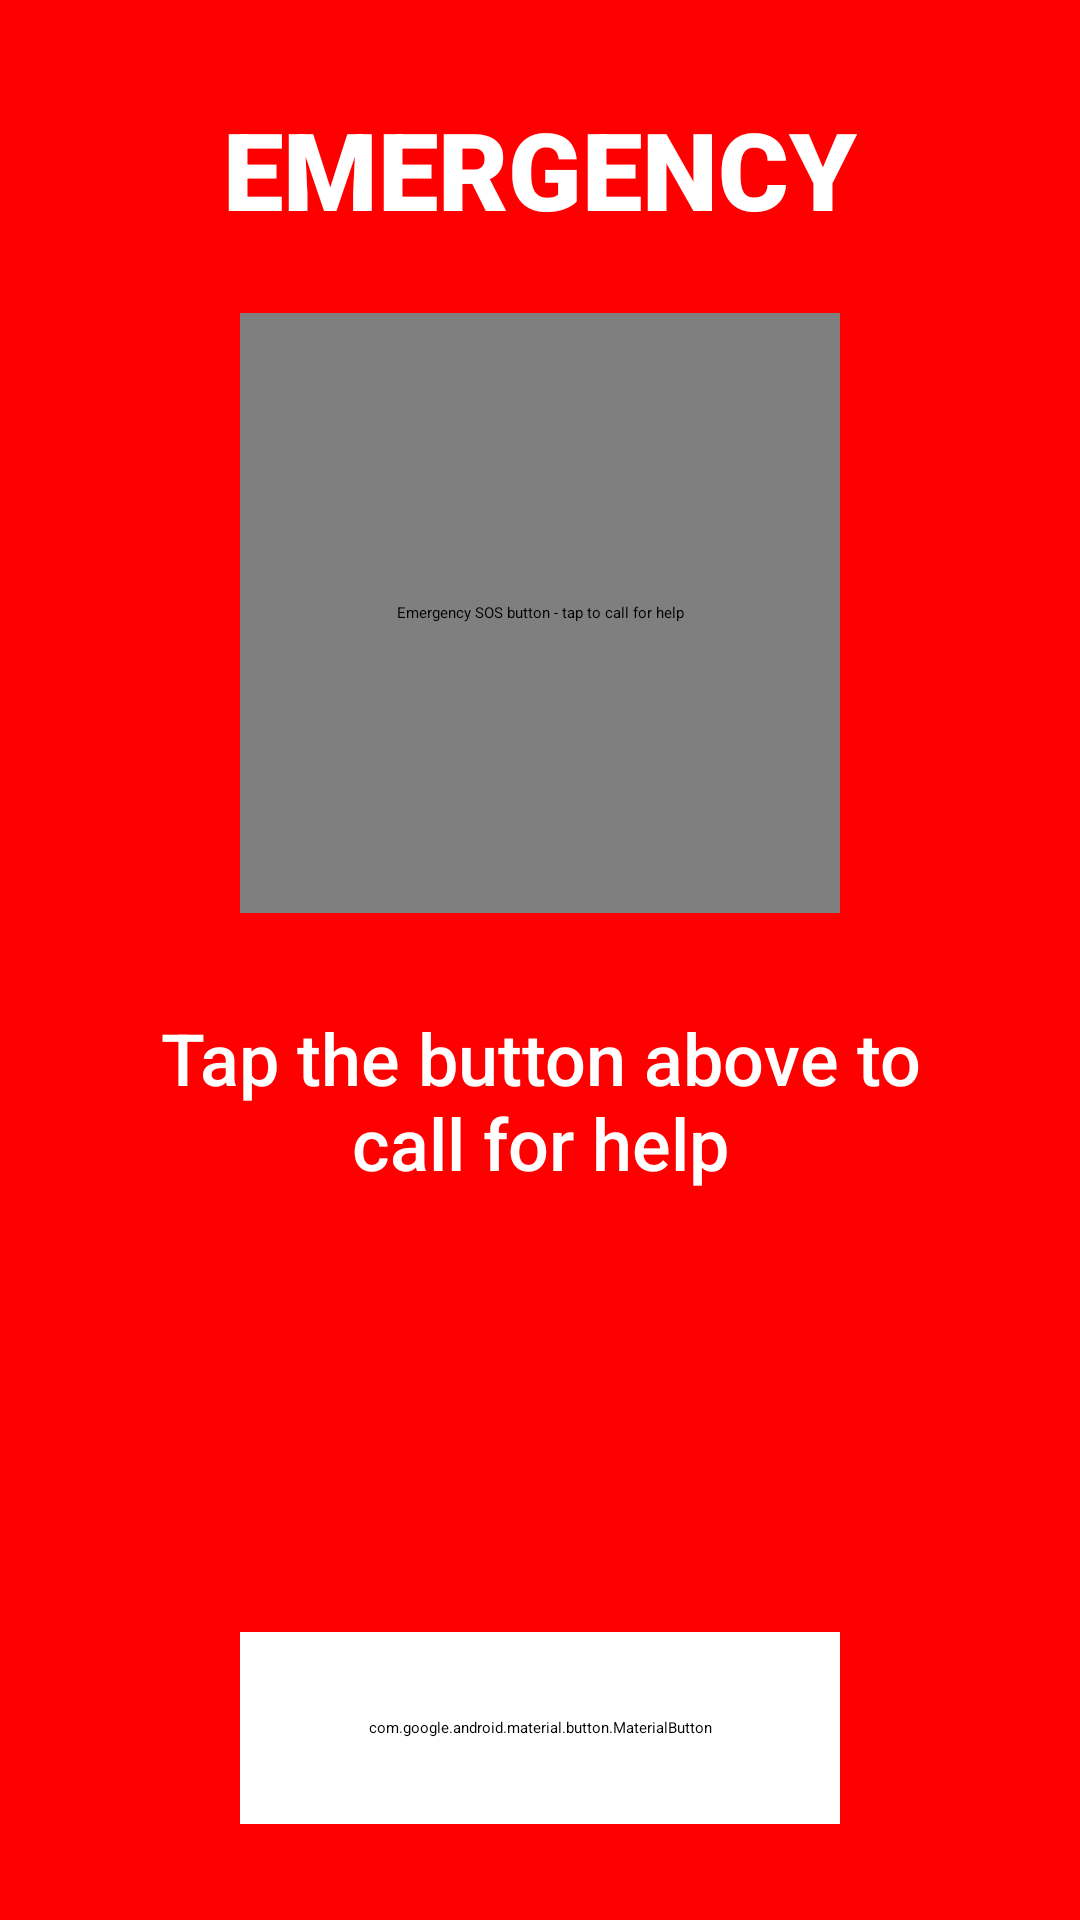

Reconstruct the res/layout file that produces this screen, plus the resources it refers to.
<!-- AndroidManifest.xml: activity theme Theme.ElderCareAssistant.FullScreen -->
<!-- res/layout/activity_sos.xml -->
<?xml version="1.0" encoding="utf-8"?>

<FrameLayout xmlns:android="http://schemas.android.com/apk/res/android"
    xmlns:app="http://schemas.android.com/apk/res-auto"
    xmlns:tools="http://schemas.android.com/tools"
    android:layout_width="match_parent"
    android:layout_height="match_parent"
    android:background="#FF0000"
    tools:context=".ui.emergency.SOSActivity">

    
    <LinearLayout
        android:layout_width="match_parent"
        android:layout_height="match_parent"
        android:orientation="vertical"
        android:gravity="center"
        android:padding="32dp">

        
        <TextView
            android:layout_width="match_parent"
            android:layout_height="wrap_content"
            android:text="EMERGENCY"
            android:textSize="36sp"
            android:textColor="@android:color/white"
            android:textAlignment="center"
            android:fontFamily="sans-serif-black"
            android:layout_marginBottom="24dp"
            android:contentDescription="Emergency SOS screen" />

        
        <com.airbnb.lottie.LottieAnimationView
            android:id="@+id/emergencySosButton"
            android:layout_width="200dp"
            android:layout_height="200dp"
            android:layout_gravity="center"
            app:lottie_rawRes="@raw/sos_animation"
            app:lottie_loop="true"
            android:contentDescription="@string/sos_button_description"
            android:layout_marginBottom="32dp" />

        
        <TextView
            android:layout_width="match_parent"
            android:layout_height="wrap_content"
            android:text="Tap the button above to call for help"
            android:textSize="24sp"
            android:textColor="@android:color/white"
            android:textAlignment="center"
            android:fontFamily="sans-serif-medium"
            android:layout_marginBottom="32dp"
            android:contentDescription="Tap the button above to call for help" />

        
        <TextView
            android:id="@+id/emergencyStatusText"
            android:layout_width="match_parent"
            android:layout_height="wrap_content"
            android:text=""
            android:textSize="20sp"
            android:textColor="@android:color/white"
            android:textAlignment="center"
            android:fontFamily="sans-serif-medium"
            android:layout_marginBottom="16dp"
            android:visibility="gone" />

        
        <ProgressBar
            android:id="@+id/emergencyProgressBar"
            android:layout_width="wrap_content"
            android:layout_height="wrap_content"
            android:layout_gravity="center"
            android:visibility="gone"
            android:layout_marginBottom="32dp" />

        
        <View
            android:layout_width="match_parent"
            android:layout_height="0dp"
            android:layout_weight="1" />

        
        <com.google.android.material.button.MaterialButton
            android:id="@+id/cancelButton"
            android:layout_width="200dp"
            android:layout_height="64dp"
            android:layout_gravity="center"
            android:text="Cancel"
            android:textSize="18sp"
            android:textColor="@android:color/black"
            android:backgroundTint="@android:color/white"
            android:contentDescription="Cancel emergency call" />

    </LinearLayout>

    
    <LinearLayout
        android:layout_width="match_parent"
        android:layout_height="wrap_content"
        android:layout_gravity="bottom"
        android:orientation="vertical"
        android:background="#80000000"
        android:padding="16dp"
        android:visibility="gone">

        <TextView
            android:layout_width="match_parent"
            android:layout_height="wrap_content"
            android:text="Emergency contacts will be notified"
            android:textSize="14sp"
            android:textColor="@android:color/white"
            android:textAlignment="center"
            android:fontFamily="sans-serif" />

        <TextView
            android:layout_width="match_parent"
            android:layout_height="wrap_content"
            android:text="Your location will be shared"
            android:textSize="14sp"
            android:textColor="@android:color/white"
            android:textAlignment="center"
            android:fontFamily="sans-serif" />

    </LinearLayout>

</FrameLayout>
<!-- resources referenced by this layout -->
<resources>
  <string name="sos_button_description">Emergency SOS button - tap to call for help</string>
</resources>
